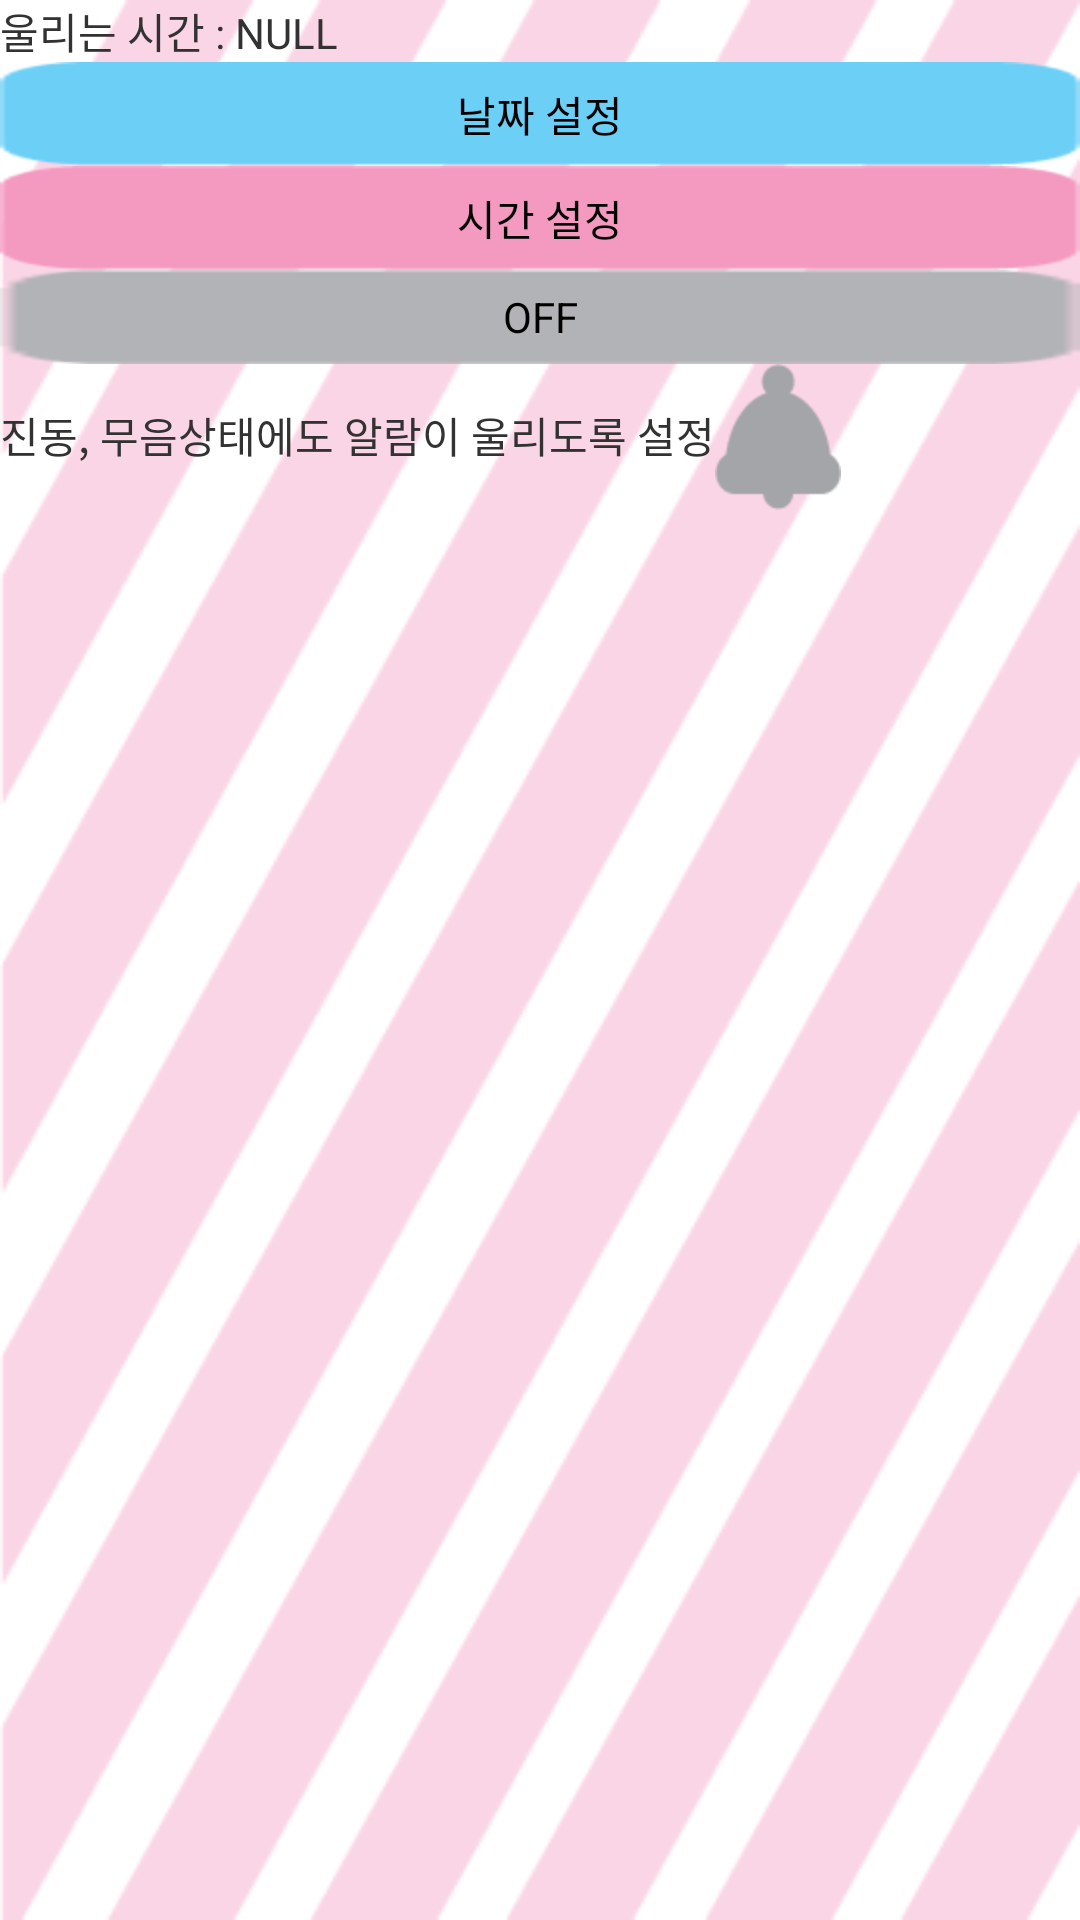

Reconstruct the res/layout file that produces this screen, plus the resources it refers to.
<!-- AndroidManifest.xml: application theme android:Theme.Light.NoTitleBar -->
<!-- res/layout/test_gawjae_item.xml -->
<?xml version="1.0" encoding="utf-8"?>
<LinearLayout xmlns:android="http://schemas.android.com/apk/res/android"
    android:layout_width="match_parent"
    android:layout_height="match_parent"
    android:background="@drawable/gawjae_back"
    android:orientation="vertical" >

    <LinearLayout
        android:layout_width="match_parent"
        android:layout_height="wrap_content" >

        <TextView
            android:id="@+id/textView2"
            android:layout_width="wrap_content"
            android:layout_height="wrap_content"
            android:text="울리는 시간 : " />

        <TextView
            android:id="@+id/textView1"
            android:layout_width="wrap_content"
            android:layout_height="wrap_content"
            android:text="NULL" />
    </LinearLayout>

    <Button
        android:id="@+id/datepickerbutton"
        android:layout_width="match_parent"
        android:layout_height="wrap_content"
        android:background="@drawable/gawjae_date"
        android:text="날짜 설정" />

    <Button
        android:id="@+id/timepickerbutton"
        android:layout_width="match_parent"
        android:layout_height="wrap_content"
        android:background="@drawable/gawjae_time_bar"
        android:text="시간 설정" />

    <ToggleButton
        android:id="@+id/button1"
        android:layout_width="fill_parent"
        android:layout_height="wrap_content"
        android:background="@drawable/gawjae_toggle" />

    <LinearLayout
        android:layout_width="match_parent"
        android:layout_height="wrap_content" >

        <TextView
            android:id="@+id/textView3"
            android:layout_width="wrap_content"
            android:layout_height="wrap_content"
            android:text="진동, 무음상태에도 알람이 울리도록 설정"
            android:textAppearance="?android:attr/textAppearanceSmall" />

        <ToggleButton
            android:id="@+id/toggleButton2"
            android:layout_width="wrap_content"
            android:layout_height="wrap_content"
            android:background="@drawable/gawjae_toggle1"
            android:textOff=""
            android:textOn="" >
        </ToggleButton>
    </LinearLayout>

</LinearLayout>
<!-- resources referenced by this layout -->
<resources>
  <!-- drawable gawjae_back: png bitmap (drawable-hdpi, 11913 bytes) -->
  <!-- drawable gawjae_date: png bitmap (drawable-hdpi, 566 bytes) -->
  <!-- drawable gawjae_time_bar: png bitmap (drawable-hdpi, 543 bytes) -->
  <!-- drawable gawjae_toggle (drawable-hdpi) -->
  <?xml version="1.0" encoding="utf-8"?>
  <selector xmlns:android="http://schemas.android.com/apk/res/android">
  
      <item android:drawable="@drawable/gawjae_alarm_on" android:state_checked="true"/>
      <item android:drawable="@drawable/gawjae_alarm_off" android:state_checked="false"/>
  
  </selector>
  <!-- drawable gawjae_toggle1 (drawable-hdpi) -->
  <?xml version="1.0" encoding="utf-8"?>
  <selector xmlns:android="http://schemas.android.com/apk/res/android" >
      <item android:drawable="@drawable/alarmon"
          android:state_checked="true"/>
      <item android:drawable="@drawable/alarmoff"
          android:state_checked="false" />
  
  </selector>
  <!-- drawable gawjae_alarm_on: png bitmap (drawable-hdpi, 382 bytes) -->
  <!-- drawable gawjae_alarm_off: png bitmap (drawable-hdpi, 409 bytes) -->
  <!-- drawable alarmon: png bitmap (drawable-hdpi, 854 bytes) -->
  <!-- drawable alarmoff: png bitmap (drawable-hdpi, 841 bytes) -->
</resources>
